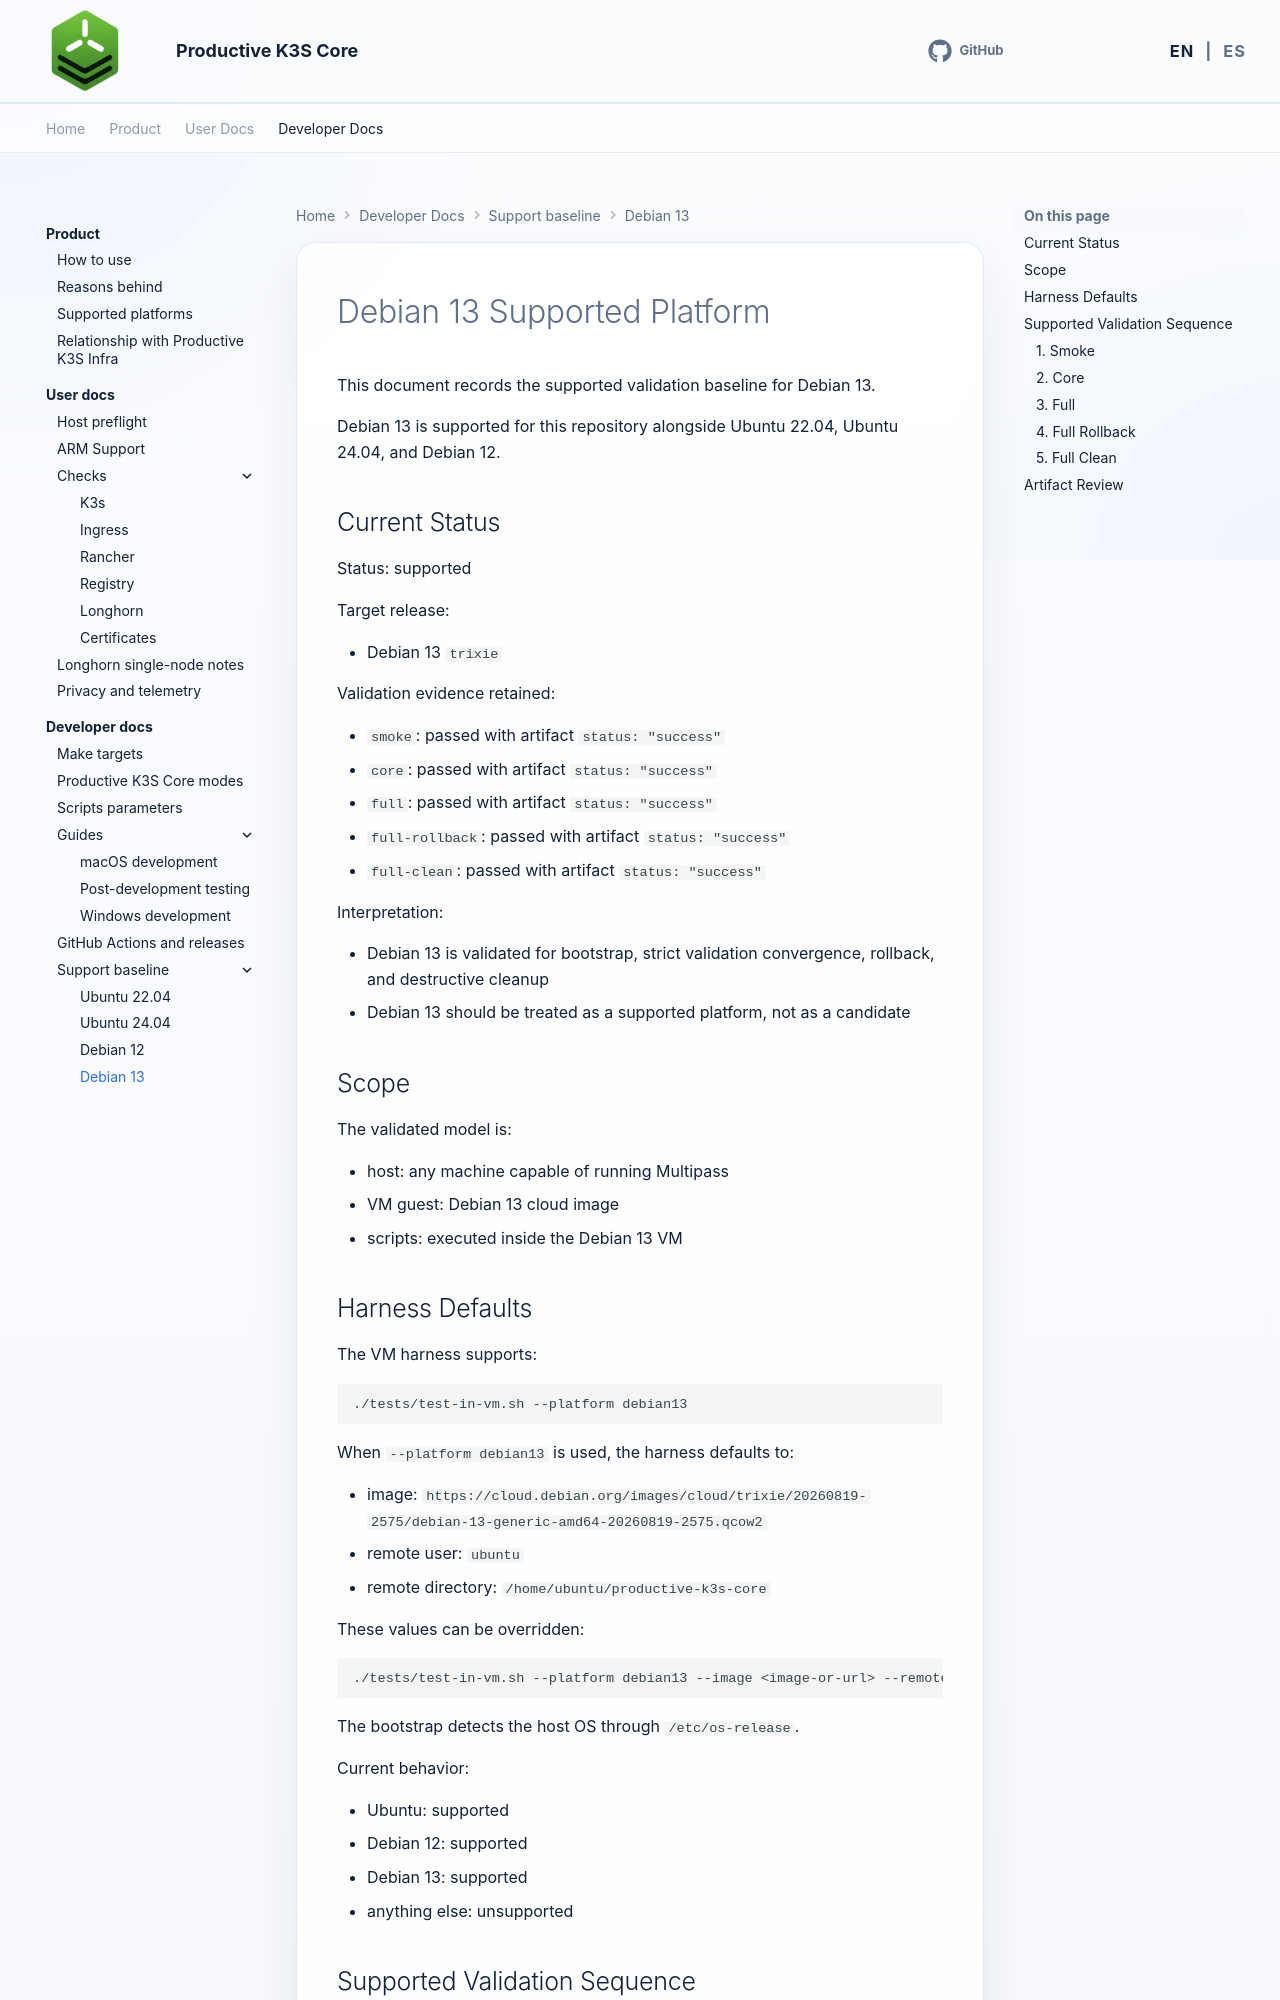

repository: productive-k3s/productive-k3s-core · page: en/developer-docs/debian-13-supported/index.html · generator: mkdocs

# Debian 13 Supported Platform

This document records the supported validation baseline for Debian 13.

Debian 13 is supported for this repository alongside Ubuntu 22.04, Ubuntu 24.04, and Debian 12.

## Current Status

Status: supported

Target release:

- Debian 13 `trixie`

Validation evidence retained:

- `smoke`: passed with artifact `status: "success"`
- `core`: passed with artifact `status: "success"`
- `full`: passed with artifact `status: "success"`
- `full-rollback`: passed with artifact `status: "success"`
- `full-clean`: passed with artifact `status: "success"`

Interpretation:

- Debian 13 is validated for bootstrap, strict validation convergence, rollback, and destructive cleanup
- Debian 13 should be treated as a supported platform, not as a candidate

## Scope

The validated model is:

- host: any machine capable of running Multipass
- VM guest: Debian 13 cloud image
- scripts: executed inside the Debian 13 VM

## Harness Defaults

The VM harness supports:

```bash
./tests/test-in-vm.sh --platform debian13
```

When `--platform debian13` is used, the harness defaults to:

- image: `https://cloud.debian.org/images/cloud/trixie/20260819-2575/debian-13-generic-amd64-20260819-2575.qcow2`
- remote user: `ubuntu`
- remote directory: `/home/ubuntu/productive-k3s-core`

These values can be overridden:

```bash
./tests/test-in-vm.sh --platform debian13 --image <image-or-url> --remote-user <user> --remote-dir <path>
```

The bootstrap detects the host OS through `/etc/os-release`.

Current behavior:

- Ubuntu: supported
- Debian 12: supported
- Debian 13: supported
- anything else: unsupported

## Supported Validation Sequence

Reference commands:
